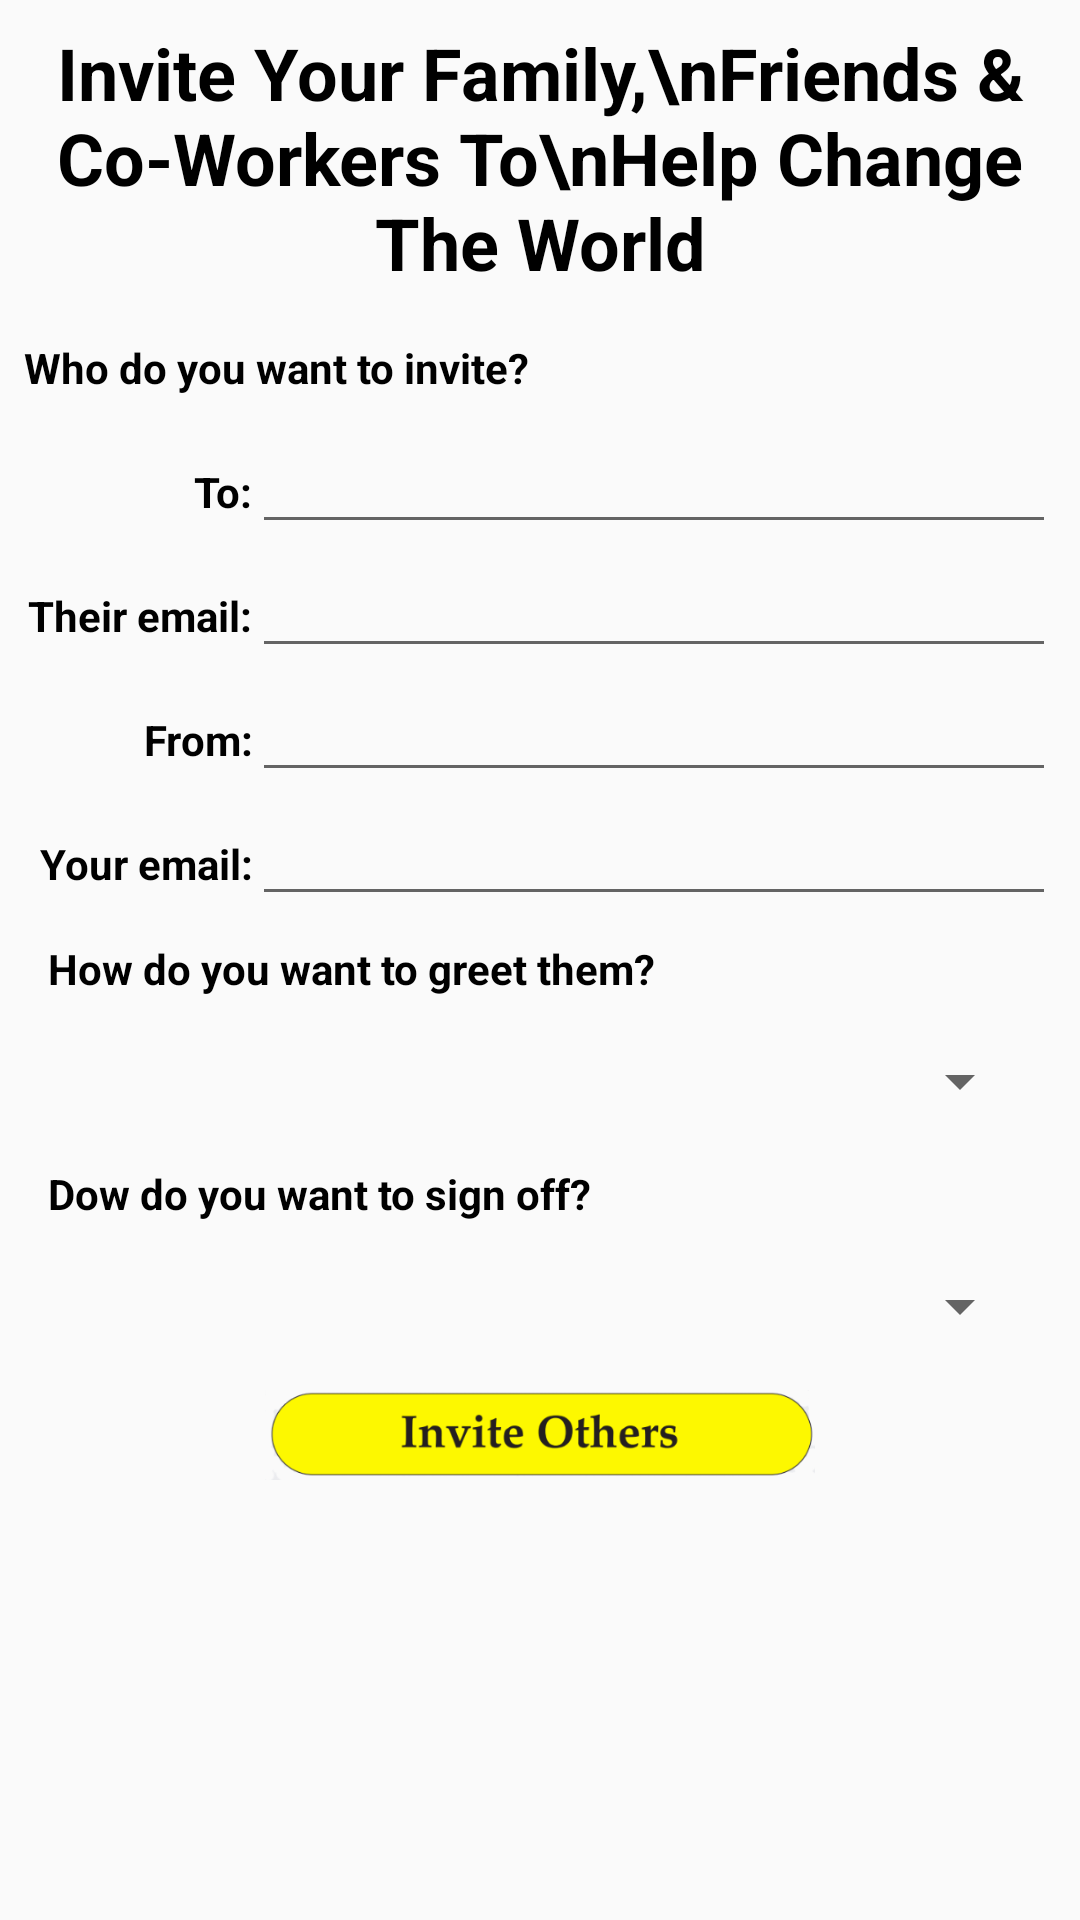

Layout XML and referenced resources for this Android screen:
<!-- AndroidManifest.xml: application theme AppTheme -->
<!-- res/layout/activity_template.xml -->
<?xml version="1.0" encoding="utf-8"?>
<LinearLayout xmlns:android="http://schemas.android.com/apk/res/android"
    xmlns:app="http://schemas.android.com/apk/res-auto"
    xmlns:tools="http://schemas.android.com/tools"
    android:layout_width="match_parent"
    android:layout_height="match_parent"
    android:orientation="vertical"
    tools:context="plannedactsofkindness.org.plannedactsofkindness.UI.template">


    <LinearLayout
        android:layout_width="match_parent"
        android:layout_height="wrap_content"
        android:orientation="vertical">


        <TextView
            android:id="@+id/textview"
            android:layout_width="match_parent"
            android:layout_height="wrap_content"
            android:layout_centerHorizontal="true"
            android:padding="8dp"
            android:text="Invite Your Family,\nFriends &amp; Co-Workers To\nHelp Change The World"
            android:textAlignment="center"
            android:textColor="@android:color/background_dark"
            android:textSize="24dp"
            android:textStyle="bold"
            tools:layout_editor_absoluteX="175dp"
            tools:layout_editor_absoluteY="297dp" />

        <TextView
            android:id="@+id/textView5"
            android:layout_width="match_parent"
            android:layout_height="wrap_content"
            android:layout_margin="8dp"
            android:text="Who do you want to invite?"
            android:textColor="@android:color/background_dark"
            android:textStyle="bold" />

        <LinearLayout
            android:layout_width="match_parent"
            android:layout_height="wrap_content"
            android:orientation="vertical"
            android:paddingLeft="8dp"
            android:paddingRight="8dp">

            <LinearLayout
                android:layout_width="match_parent"
                android:layout_height="match_parent"
                android:orientation="horizontal">

                <TextView
                    android:id="@+id/textView36"
                    android:layout_width="76dp"
                    android:layout_height="wrap_content"
                    android:text="To:"
                    android:textAlignment="textEnd"
                    android:textColor="@android:color/background_dark"
                    android:textStyle="bold" />

                <EditText
                    android:id="@+id/toName"
                    android:layout_width="55dp"
                    android:layout_height="wrap_content"
                    android:layout_weight="0.96"
                    android:ems="10"
                    android:inputType="textPersonName"
                    android:textColor="@android:color/background_dark" />

            </LinearLayout>

            <LinearLayout
                android:layout_width="match_parent"
                android:layout_height="match_parent"
                android:layout_weight="0.61"
                android:orientation="horizontal">

                <TextView
                    android:id="@+id/textView37"
                    android:layout_width="76dp"
                    android:layout_height="wrap_content"
                    android:text="Their email:"
                    android:textAlignment="textEnd"
                    android:textColor="@android:color/background_dark"
                    android:textStyle="bold" />

                <EditText
                    android:id="@+id/toEmail"
                    android:layout_width="55dp"
                    android:layout_height="wrap_content"
                    android:layout_weight="1"
                    android:ems="10"
                    android:inputType="textPersonName"
                    android:textColor="@android:color/background_dark" />
            </LinearLayout>

            <LinearLayout
                android:layout_width="match_parent"
                android:layout_height="match_parent"
                android:orientation="horizontal">

                <TextView
                    android:id="@+id/textView22"
                    android:layout_width="76dp"
                    android:layout_height="wrap_content"
                    android:text="From:"
                    android:textAlignment="textEnd"
                    android:textColor="@android:color/background_dark"
                    android:textStyle="bold" />

                <EditText
                    android:id="@+id/fromName"
                    android:layout_width="55dp"
                    android:layout_height="wrap_content"
                    android:layout_weight="1"
                    android:ems="10"
                    android:inputType="textPersonName"
                    android:textColor="@android:color/background_dark" />

            </LinearLayout>

            <LinearLayout
                android:layout_width="match_parent"
                android:layout_height="match_parent"
                android:layout_weight="0.61"
                android:orientation="horizontal">

                <TextView
                    android:id="@+id/textView23"
                    android:layout_width="76dp"
                    android:layout_height="wrap_content"
                    android:text="Your email:"
                    android:textAlignment="textEnd"
                    android:textColor="@android:color/background_dark"
                    android:textStyle="bold" />

                <EditText
                    android:id="@+id/fromEmail"
                    android:layout_width="55dp"
                    android:layout_height="wrap_content"
                    android:layout_weight="1"
                    android:ems="10"
                    android:inputType="textPersonName"
                    android:textColor="@android:color/background_dark" />
            </LinearLayout>

        </LinearLayout>

        <LinearLayout
            android:layout_width="match_parent"
            android:layout_height="match_parent"
            android:orientation="vertical"
            android:paddingLeft="8dp"
            android:paddingRight="8dp">

            <TextView
                android:id="@+id/textView13"
                android:layout_width="match_parent"
                android:layout_height="wrap_content"
                android:layout_gravity="start"
                android:layout_weight="1"
                android:padding="8dp"
                android:text="How do you want to greet them?"
                android:textAlignment="textStart"
                android:textColor="@android:color/background_dark"
                android:textStyle="bold" />

            <Spinner
                android:id="@+id/spinner1"
                android:layout_width="match_parent"
                android:layout_height="match_parent"
                android:layout_margin="8dp"
                android:layout_weight="1"
                android:padding="8dp"
                android:textColor="@android:color/background_dark" />

            <TextView
                android:id="@+id/textView14"
                android:layout_width="match_parent"
                android:layout_height="wrap_content"
                android:layout_gravity="start"
                android:layout_weight="1"
                android:padding="8dp"
                android:text="Dow do you want to sign off?"
                android:textAlignment="textStart"
                android:textColor="@android:color/background_dark"
                android:textStyle="bold" />

            <Spinner
                android:id="@+id/spinner2"
                android:layout_width="match_parent"
                android:layout_height="match_parent"
                android:layout_margin="8dp"
                android:layout_weight="1"
                android:padding="8dp"
                android:textColor="@android:color/background_dark" />

            <ImageButton
                android:id="@+id/viewDemoButton"
                android:layout_width="match_parent"
                android:layout_height="30dp"
                android:layout_margin="8dp"
                android:layout_weight="1"
                android:adjustViewBounds="true"
                android:background="@color/colorPrimary"
                android:scaleType="fitCenter"
                android:src="@drawable/inviteothershigh" />

        </LinearLayout>


    </LinearLayout>
</LinearLayout>
<!-- resources referenced by this layout -->
<resources>
  <color name="colorPrimary">#00ffffff</color>
  <!-- drawable inviteothershigh: png bitmap (drawable, 38225 bytes) -->
  <style name="AppTheme" parent="Theme.AppCompat.Light.NoActionBar">
          
          <item name="colorPrimary">#607D8B</item>
          <item name="colorPrimaryDark">#4262F4</item>
          <item name="colorAccent">@color/colorAccent</item>
  
  
          
          <item name="android:listPreferredItemHeightSmall">25dp</item>
  
      </style>
  <color name="colorAccent">#fff703</color>
</resources>
